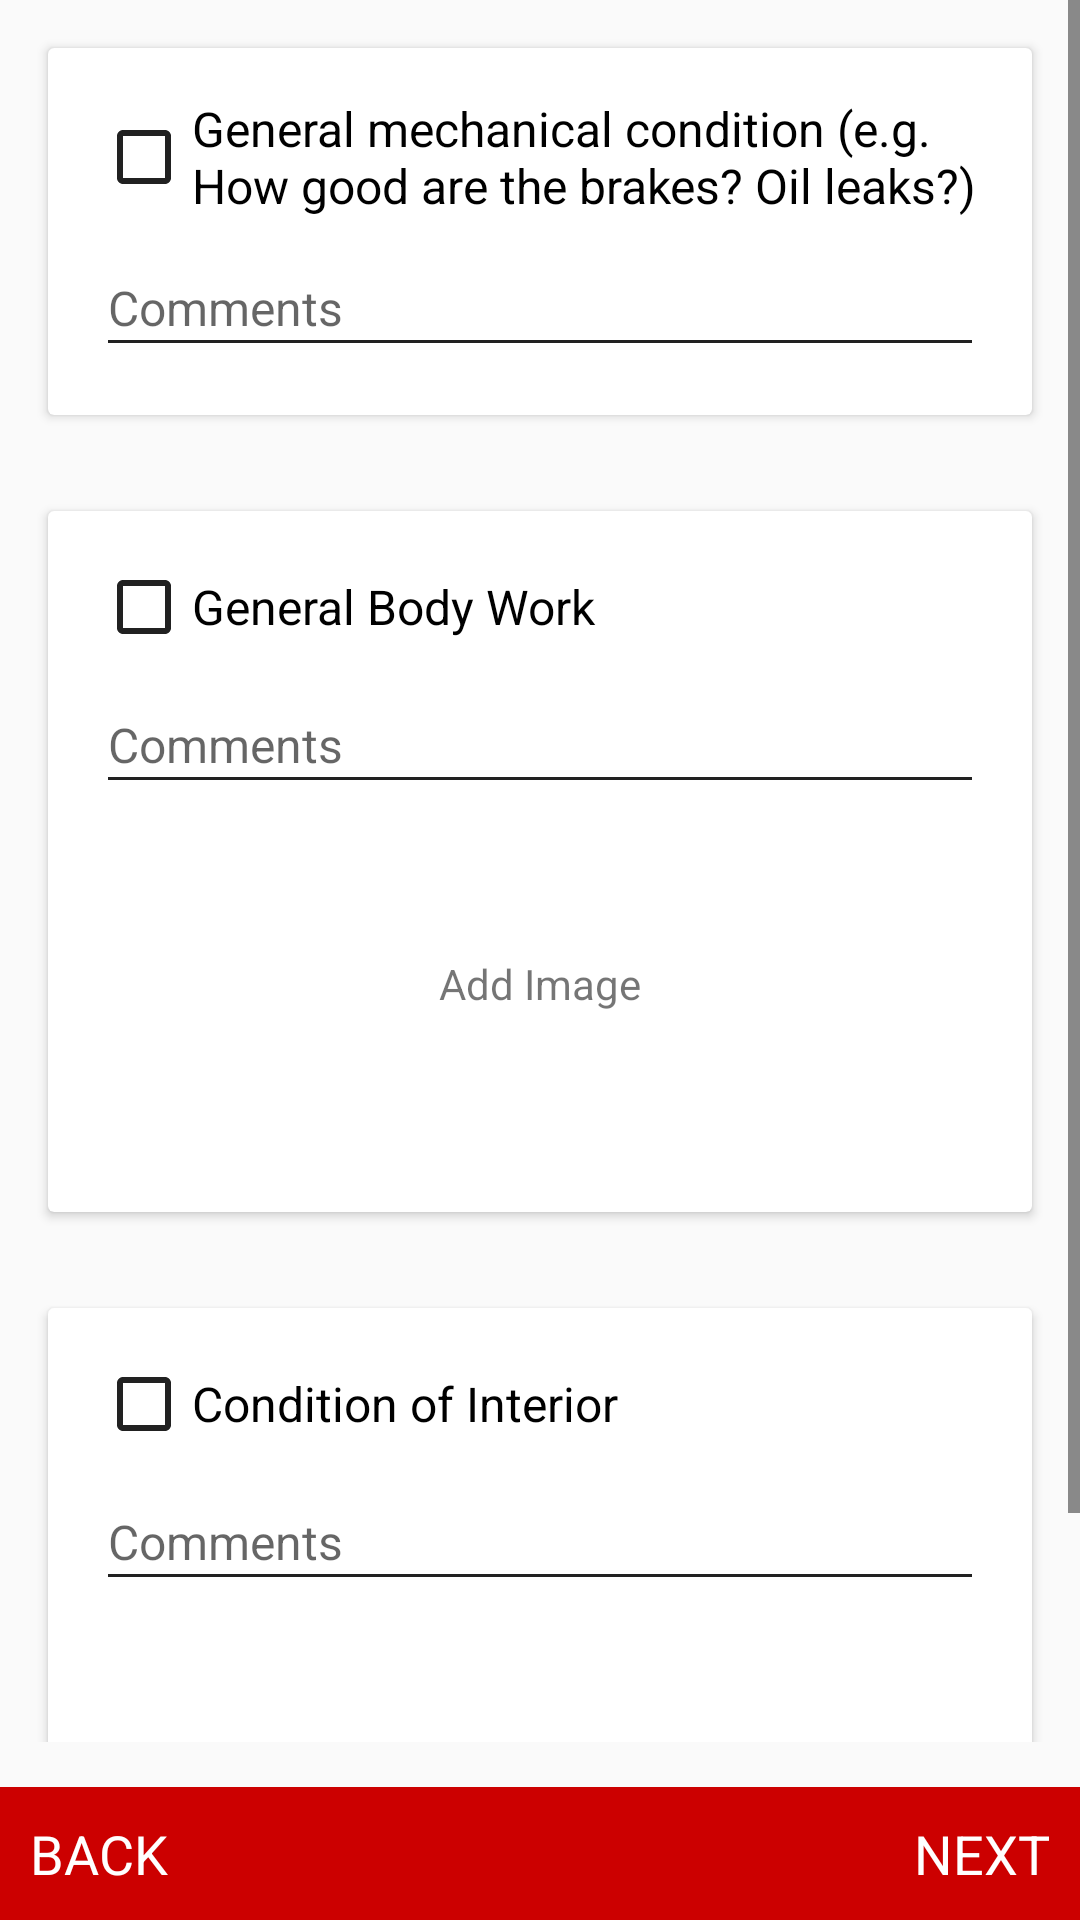

Android layout source for this screen:
<!-- AndroidManifest.xml: application theme AppTheme -->
<!-- res/layout/fragment_form44.xml -->
<LinearLayout xmlns:android="http://schemas.android.com/apk/res/android"
    xmlns:tools="http://schemas.android.com/tools"
    android:id="@+id/rootLayout"
    android:layout_width="match_parent"
    android:layout_height="match_parent"
    android:focusable="false"
    android:focusableInTouchMode="true"
    android:orientation="vertical"
    tools:context=".fragment.Form_2.Form21">

    <ScrollView
        android:layout_width="match_parent"
        android:layout_height="0dp"
        android:layout_weight="1"
        android:paddingBottom="15dp">

        <LinearLayout
            android:layout_width="match_parent"
            android:layout_height="wrap_content"
            android:orientation="vertical">

            <android.support.v7.widget.CardView
                android:layout_width="match_parent"
                android:layout_height="wrap_content"
                android:layout_margin="16dp"
                android:background="#fff">

                <LinearLayout
                    android:layout_width="match_parent"
                    android:layout_height="wrap_content"
                    android:orientation="vertical"
                    android:padding="16dp">

                    <CheckBox
                        android:id="@+id/chk_form44_1"
                        android:layout_width="wrap_content"
                        android:layout_height="wrap_content"
                        android:text="General mechanical condition (e.g. How good are the brakes? Oil leaks?)"
                        android:textColor="@android:color/black"
                        android:textSize="16sp" />

                    <android.support.design.widget.TextInputLayout
                        android:layout_width="match_parent"
                        android:layout_height="wrap_content">

                        <EditText
                            android:id="@+id/edit_comment_form44_1"
                            android:layout_width="match_parent"
                            android:layout_height="wrap_content"
                            android:gravity="left"
                            android:hint="Comments"
                            android:textColor="@android:color/black"
                            android:textColorHint="#787878"
                            android:textSize="16sp" />
                    </android.support.design.widget.TextInputLayout>

                </LinearLayout>
            </android.support.v7.widget.CardView>

            <android.support.v7.widget.CardView
                android:layout_width="match_parent"
                android:layout_height="wrap_content"
                android:layout_margin="16dp"
                android:background="#fff">

                <LinearLayout
                    android:layout_width="match_parent"
                    android:layout_height="wrap_content"
                    android:orientation="vertical"
                    android:padding="16dp">

                    <CheckBox
                        android:id="@+id/chk_form44_2"
                        android:layout_width="wrap_content"
                        android:layout_height="wrap_content"
                        android:text="General Body Work"
                        android:textColor="@android:color/black"
                        android:textSize="16sp" />

                    <android.support.design.widget.TextInputLayout
                        android:layout_width="match_parent"
                        android:layout_height="wrap_content">

                        <EditText
                            android:id="@+id/edit_comment_form44_2"
                            android:layout_width="match_parent"
                            android:layout_height="wrap_content"
                            android:gravity="left"
                            android:hint="Comments"
                            android:textColor="@android:color/black"
                            android:textColorHint="#787878"
                            android:textSize="16sp" />
                    </android.support.design.widget.TextInputLayout>

                    <LinearLayout
                        android:layout_width="wrap_content"
                        android:layout_height="wrap_content"
                        android:layout_gravity="center_horizontal"
                        android:orientation="horizontal">

                        <RelativeLayout
                            android:layout_width="100dp"
                            android:layout_height="120dp"
                            android:background="@drawable/black_border">

                            <TextView
                                android:layout_width="wrap_content"
                                android:layout_height="wrap_content"
                                android:layout_centerInParent="true"
                                android:gravity="center_horizontal"
                                android:text="Add Image" />

                            <ImageView
                                android:id="@+id/img_form44_1"
                                android:layout_width="match_parent"
                                android:layout_height="match_parent"
                                android:scaleType="fitXY" />

                        </RelativeLayout>


                    </LinearLayout>

                </LinearLayout>
            </android.support.v7.widget.CardView>

            <android.support.v7.widget.CardView
                android:layout_width="match_parent"
                android:layout_height="wrap_content"
                android:layout_margin="16dp"
                android:background="#fff">

                <LinearLayout
                    android:layout_width="match_parent"
                    android:layout_height="wrap_content"
                    android:orientation="vertical"
                    android:padding="16dp">

                    <CheckBox
                        android:id="@+id/chk_form44_3"
                        android:layout_width="wrap_content"
                        android:layout_height="wrap_content"
                        android:text="Condition of Interior"
                        android:textColor="@android:color/black"
                        android:textSize="16sp" />

                    <android.support.design.widget.TextInputLayout
                        android:layout_width="match_parent"
                        android:layout_height="wrap_content">

                        <EditText
                            android:id="@+id/edit_comment_form44_3"
                            android:layout_width="match_parent"
                            android:layout_height="wrap_content"
                            android:gravity="left"
                            android:hint="Comments"
                            android:textColor="@android:color/black"
                            android:textColorHint="#787878"
                            android:textSize="16sp" />
                    </android.support.design.widget.TextInputLayout>

                    <LinearLayout
                        android:layout_width="wrap_content"
                        android:layout_height="wrap_content"
                        android:layout_gravity="center_horizontal"
                        android:orientation="horizontal">

                        <RelativeLayout
                            android:layout_width="100dp"
                            android:layout_height="120dp"
                            android:background="@drawable/black_border">

                            <TextView
                                android:layout_width="wrap_content"
                                android:layout_height="wrap_content"
                                android:layout_centerInParent="true"
                                android:gravity="center_horizontal"
                                android:text="Add Image" />

                            <ImageView
                                android:id="@+id/img_form44_2"
                                android:layout_width="match_parent"
                                android:layout_height="match_parent"
                                android:scaleType="fitXY" />

                        </RelativeLayout>
                    </LinearLayout>

                </LinearLayout>
            </android.support.v7.widget.CardView>

        </LinearLayout>
    </ScrollView>

    <RelativeLayout
        android:layout_width="match_parent"
        android:layout_height="wrap_content"
        android:layout_gravity="bottom"
        android:background="@color/primaryColorDark">

        <TextView
            android:id="@+id/txt_back"
            android:layout_width="wrap_content"
            android:layout_height="wrap_content"
            android:layout_alignParentLeft="true"
            android:padding="10dp"
            android:text="BACK"
            android:textColor="#fff"
            android:textSize="18sp" />

        <TextView
            android:id="@+id/txt_next"
            android:layout_width="wrap_content"
            android:layout_height="wrap_content"
            android:layout_alignParentRight="true"
            android:padding="10dp"
            android:text="NEXT"
            android:textColor="#fff"
            android:textSize="18sp" />
    </RelativeLayout>

</LinearLayout>
<!-- resources referenced by this layout -->
<resources>
  <color name="primaryColorDark">#cc0000</color>
  <style name="AppTheme" parent="AppTheme.Base">
  
      </style>
  <style name="AppTheme.Base" parent="Theme.AppCompat.Light.NoActionBar">
  
          <item name="colorPrimary">@color/primaryColor</item>
          <item name="colorPrimaryDark">@color/primaryColorDark</item>
          <item name="colorAccent">@color/colorAccent</item>
          <item name="android:textColorPrimary">@color/colorTextPrimary</item>
          <item name="android:textColorSecondary">@color/colorTextSecondary</item>
          <item name="drawerArrowStyle">@style/DrawerArrowStyle</item>
      </style>
  <color name="primaryColor">#cc0000</color>
  <color name="colorAccent">#000</color>
  <color name="colorTextPrimary">#212121</color>
  <color name="colorTextSecondary">#212121</color>
  <style name="DrawerArrowStyle" parent="Widget.AppCompat.DrawerArrowToggle">
          <item name="spinBars">true</item>
          <item name="color">@android:color/white</item>
      </style>
</resources>
